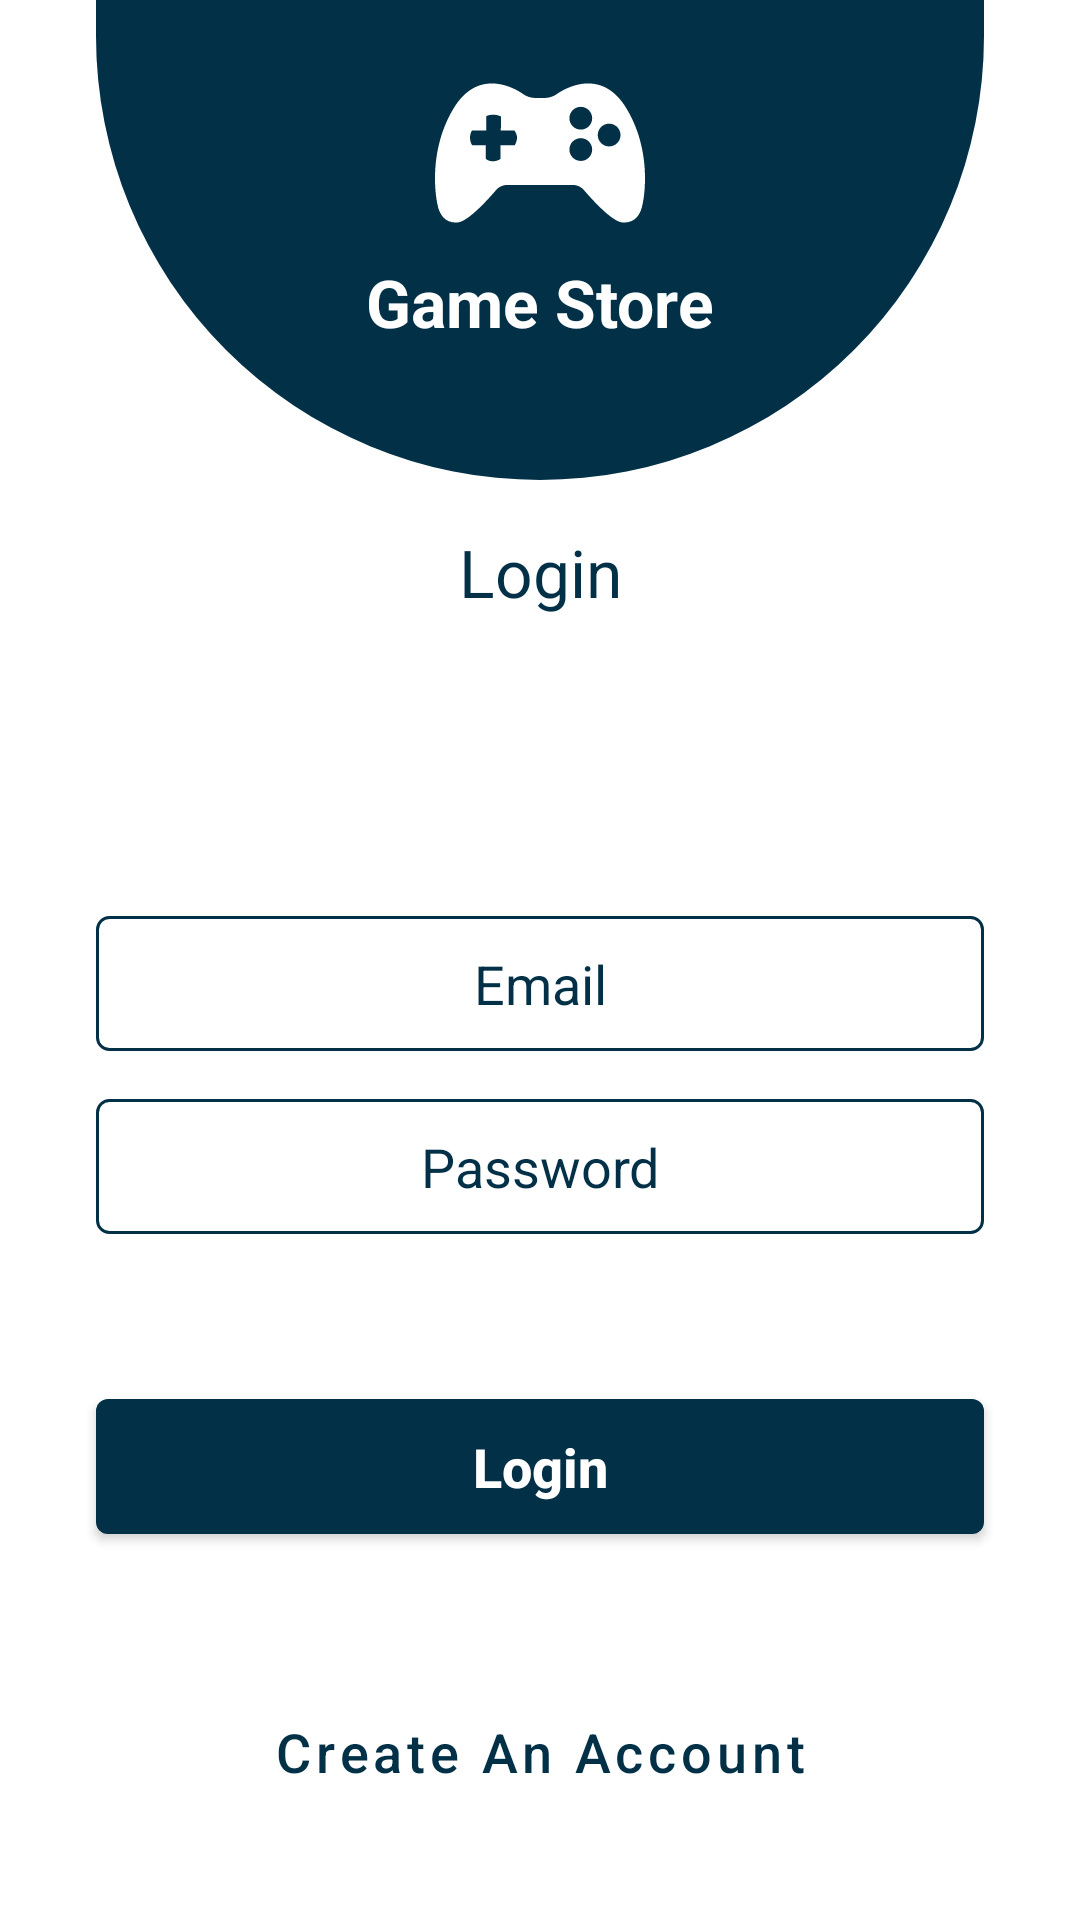

Produce the Android XML layout that renders to this screen, including the resource entries it uses.
<!-- AndroidManifest.xml: application theme Theme.GameStore -->
<!-- res/layout/activity_login.xml -->
<?xml version="1.0" encoding="utf-8"?>
<layout xmlns:tools="http://schemas.android.com/tools"
    xmlns:android="http://schemas.android.com/apk/res/android"
    xmlns:app="http://schemas.android.com/apk/res-auto">
    <androidx.constraintlayout.widget.ConstraintLayout
        android:layout_width="match_parent"
        android:layout_height="match_parent"
        tools:context=".ui.login.LoginActivity">

        <LinearLayout
            android:id="@+id/linear"
            android:background="@drawable/oval_background"
            android:layout_marginStart="@dimen/margin_32"
            android:layout_marginEnd="@dimen/margin_32"
            android:layout_width="match_parent"
            android:layout_height="160dp"
            android:orientation="vertical"
            app:layout_constraintTop_toTopOf="parent"
            app:layout_constraintEnd_toEndOf="parent"
            app:layout_constraintStart_toStartOf="parent">


            <ImageView
                android:id="@+id/ivAppIcon"
                android:layout_width="70dp"
                android:layout_height="70dp"
                android:src="@drawable/ic_game_icon"
                android:layout_gravity="center"
                android:layout_marginTop="@dimen/margin_16"
                />



            <TextView
                android:id="@+id/tvAppName"
                android:layout_width="wrap_content"
                android:layout_height="wrap_content"
                android:text="@string/app_name"
                android:textColor="@color/white"
                android:textSize="@dimen/large_title"
                android:layout_gravity="center"
                android:textStyle="bold"
                />

        </LinearLayout>

        <TextView
            android:id="@+id/tvLogin"
            android:layout_width="wrap_content"
            android:layout_height="wrap_content"
            android:text="@string/login"
            android:textColor="@color/color1"
            android:layout_marginTop="@dimen/margin_16"
            android:textSize="@dimen/large_title"
            app:layout_constraintLeft_toLeftOf="parent"
            app:layout_constraintRight_toRightOf="parent"
            app:layout_constraintTop_toBottomOf="@id/linear"  />


        <EditText
            android:id="@+id/etEmailLogin"
            android:layout_width="match_parent"
            android:layout_height="45dp"
            android:layout_marginStart="@dimen/margin_32"
            android:layout_marginEnd="@dimen/margin_32"
            android:layout_marginTop="100dp"
            android:gravity="center"
            android:hint="@string/email"
            android:inputType="textWebEmailAddress"
            android:textColorHint="@color/color1"
            android:background="@drawable/border_background"
            app:layout_constraintEnd_toEndOf="parent"
            app:layout_constraintStart_toStartOf="parent"
            app:layout_constraintTop_toBottomOf="@id/tvLogin"/>



        <EditText
            android:id="@+id/etPasswordLogin"
            android:layout_width="match_parent"
            android:layout_height="45dp"
            android:layout_marginStart="@dimen/margin_32"
            android:layout_marginEnd="@dimen/margin_32"
            android:layout_marginTop="@dimen/margin_16"
            android:gravity="center"
            android:hint="@string/password"
            android:inputType="textPassword"
            android:textColorHint="@color/color1"
            android:background="@drawable/border_background"
            app:layout_constraintEnd_toEndOf="parent"
            app:layout_constraintStart_toStartOf="parent"
            app:layout_constraintTop_toBottomOf="@id/etEmailLogin"/>


        <androidx.appcompat.widget.AppCompatButton
            android:id="@+id/btnLogin"
            android:layout_width="match_parent"
            android:layout_height="45dp"
            android:layout_marginStart="@dimen/margin_32"
            android:layout_marginTop="@dimen/margin_32"
            android:layout_marginEnd="@dimen/margin_32"
            android:background="@drawable/button_solid_background"
            android:text="@string/login"
            android:textAllCaps="false"
            android:textColor="@color/white"
            android:textSize="@dimen/medium_title"
            android:textStyle="bold"
            app:layout_constraintBottom_toTopOf="@+id/btnLoginToSignUp"
            app:layout_constraintEnd_toEndOf="parent"
            app:layout_constraintHorizontal_bias="0.0"
            app:layout_constraintStart_toStartOf="parent"
            app:layout_constraintTop_toBottomOf="@+id/etPasswordLogin"
            app:layout_constraintVertical_bias="0.32" />

        <Button
            android:id="@+id/btnLoginToSignUp"
            android:layout_width="wrap_content"
            android:layout_height="wrap_content"
            android:text="@string/create_an_account"
            android:textColor="@color/color1"
            android:layout_margin="@dimen/margin_32"
            android:textAllCaps="false"
            android:textSize="@dimen/medium_title"
            style="@style/Widget.MaterialComponents.Button.TextButton"
            app:layout_constraintLeft_toLeftOf="parent"
            app:layout_constraintRight_toRightOf="parent"
            app:layout_constraintBottom_toBottomOf="parent"  />


        <ProgressBar
            android:id="@+id/pbLogin"
            android:layout_width="@dimen/margin_48"
            android:layout_height="@dimen/margin_48"
            android:visibility="invisible"
            android:progressTint="@color/color1"
            app:layout_constraintStart_toStartOf="parent"
            app:layout_constraintEnd_toEndOf="parent"
            app:layout_constraintTop_toTopOf="parent"
            app:layout_constraintBottom_toBottomOf="parent"/>


    </androidx.constraintlayout.widget.ConstraintLayout>
</layout>
<!-- resources referenced by this layout -->
<resources>
  <color name="color1">#023047</color>
  <color name="white">#FFFFFFFF</color>
  <dimen name="large_title">22sp</dimen>
  <dimen name="margin_16">16dp</dimen>
  <dimen name="margin_32">32dp</dimen>
  <dimen name="margin_48">48dp</dimen>
  <dimen name="medium_title">18sp</dimen>
  <!-- drawable border_background (drawable) -->
  <?xml version="1.0" encoding="utf-8"?>
  <shape
      android:shape="rectangle" xmlns:android="http://schemas.android.com/apk/res/android">
  
      <stroke
          android:width="1dp"
          android:color="@color/color1"/>
  
      <corners
          android:radius="4dp"/>
  
  </shape>
  <!-- drawable button_solid_background (drawable) -->
  <?xml version="1.0" encoding="utf-8"?>
  <shape android:shape="rectangle" xmlns:android="http://schemas.android.com/apk/res/android">
  
      <solid
          android:color="@color/color1"/>
  
      <corners
          android:radius="4dp"/>
  
  </shape>
  <!-- drawable ic_game_icon (drawable) -->
  <vector xmlns:android="http://schemas.android.com/apk/res/android"
      android:width="512dp"
      android:height="512dp"
      android:viewportWidth="53.626"
      android:viewportHeight="53.626">
    <path
        android:pathData="M48.831,15.334c-7.083,-11.637 -17.753,-3.541 -17.753,-3.541c-0.692,0.523 -1.968,0.953 -2.835,0.955l-2.858,0.002c-0.867,0.001 -2.143,-0.429 -2.834,-0.952c0,0 -10.671,-8.098 -17.755,3.539C-2.286,26.97 0.568,39.639 0.568,39.639c0.5,3.102 2.148,5.172 5.258,4.912c3.101,-0.259 9.832,-8.354 9.832,-8.354c0.556,-0.667 1.721,-1.212 2.586,-1.212l17.134,-0.003c0.866,0 2.03,0.545 2.585,1.212c0,0 6.732,8.095 9.838,8.354c3.106,0.26 4.758,-1.812 5.255,-4.912C53.055,39.636 55.914,26.969 48.831,15.334zM20.374,24.806H16.7v3.541c0,0 -0.778,0.594 -1.982,0.579c-1.202,-0.018 -1.746,-0.648 -1.746,-0.648v-3.471h-3.47c0,0 -0.433,-0.444 -0.549,-1.613c-0.114,-1.169 0.479,-2.114 0.479,-2.114h3.675v-3.674c0,0 0.756,-0.405 1.843,-0.374c1.088,0.034 1.885,0.443 1.885,0.443l-0.015,3.604h3.47c0,0 0.606,0.778 0.656,1.718C20.996,23.738 20.374,24.806 20.374,24.806zM37.226,28.842c-1.609,0 -2.906,-1.301 -2.906,-2.908c0,-1.61 1.297,-2.908 2.906,-2.908c1.602,0 2.909,1.298 2.909,2.908C40.135,27.542 38.828,28.842 37.226,28.842zM37.226,20.841c-1.609,0 -2.906,-1.3 -2.906,-2.907c0,-1.61 1.297,-2.908 2.906,-2.908c1.602,0 2.909,1.298 2.909,2.908C40.135,19.542 38.828,20.841 37.226,20.841zM44.468,25.136c-1.609,0 -2.906,-1.3 -2.906,-2.908c0,-1.609 1.297,-2.908 2.906,-2.908c1.602,0 2.909,1.299 2.909,2.908C47.377,23.836 46.07,25.136 44.468,25.136z"
        android:fillColor="#ffffff"/>
  </vector>
  <!-- drawable oval_background (drawable) -->
  <?xml version="1.0" encoding="utf-8"?>
  <shape
      android:shape="rectangle" xmlns:android="http://schemas.android.com/apk/res/android">
  
      <solid
          android:color="@color/color1"/>
  
      <size
          android:width="320dp"
          android:height="150dp"/>
  
      <corners
          android:bottomLeftRadius="190dp"
          android:bottomRightRadius="190dp"/>
  
  </shape>
  <string name="app_name">Game Store</string>
  <string name="create_an_account">Create An Account</string>
  <string name="email">Email</string>
  <string name="login">Login</string>
  <string name="password">Password</string>
  <style name="Theme.GameStore" parent="Theme.MaterialComponents.Light.NoActionBar">
          
          <item name="colorPrimary">@color/purple_500</item>
          <item name="colorPrimaryVariant">@color/purple_700</item>
          <item name="colorOnPrimary">@color/white</item>
          
          <item name="colorSecondary">@color/purple_200</item>
          <item name="colorSecondaryVariant">@color/purple_200</item>
          <item name="colorOnSecondary">@color/black</item>
  
          
          <item name="android:statusBarColor" tools:targetApi="l">@color/color1</item>
          
      </style>
  <color name="purple_500">#023047</color>
  <color name="purple_700">#FF3700B3</color>
  <color name="purple_200">#ffb703</color>
  <color name="black">#FF000000</color>
</resources>
